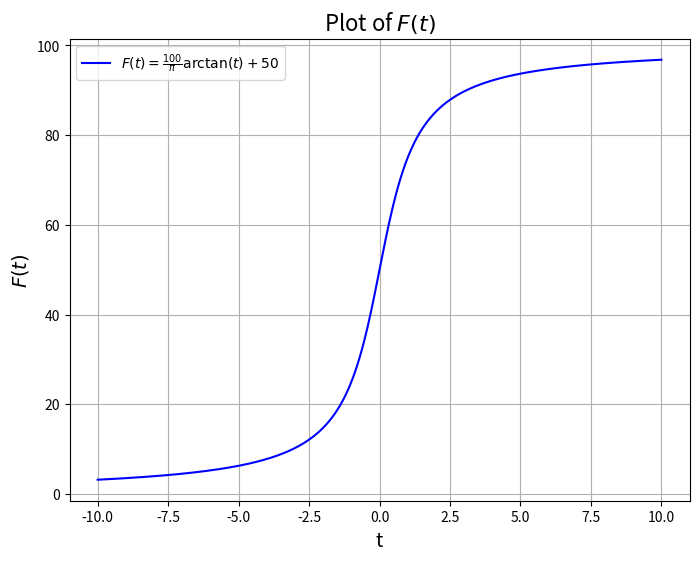

This chart was generated by the following Python code:
import numpy as np
import matplotlib.pyplot as plt

# 定义函数 F(t)
def F(t):
    return 100/np.pi * np.arctan(t) + 100/2

# 定义 t 的范围
t = np.linspace(-10, 10, 500)

# 计算对应的 F(t) 值
f_t = F(t)

# 绘制图像
plt.figure(figsize=(8,6))
plt.plot(t, f_t, label=r'$F(t) = \frac{100}{\pi} \arctan(t) + 50$', color='b')
plt.title(r'Plot of $F(t)$', fontsize=16)
plt.xlabel('t', fontsize=14)
plt.ylabel(r'$F(t)$', fontsize=14)
plt.grid(True)
plt.legend(loc='best')
plt.show()
